Run: headless pygame with SDL's dummy video driver; simulated clock (each Clock.tick advances the game by its frame time, no real sleeping); random seed 0; keys injected as events and as key.get_pressed() state; mouse plan: one left click at the window centre at the start of phase 2, then a move to the lower-right quarter at the start of phase 3.
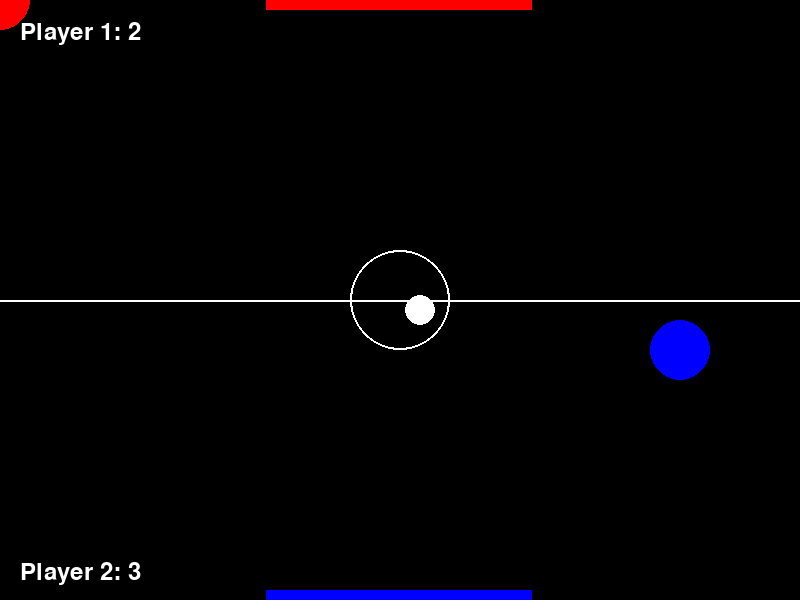
Frame 1 of 4 · flips 1–60 · no input
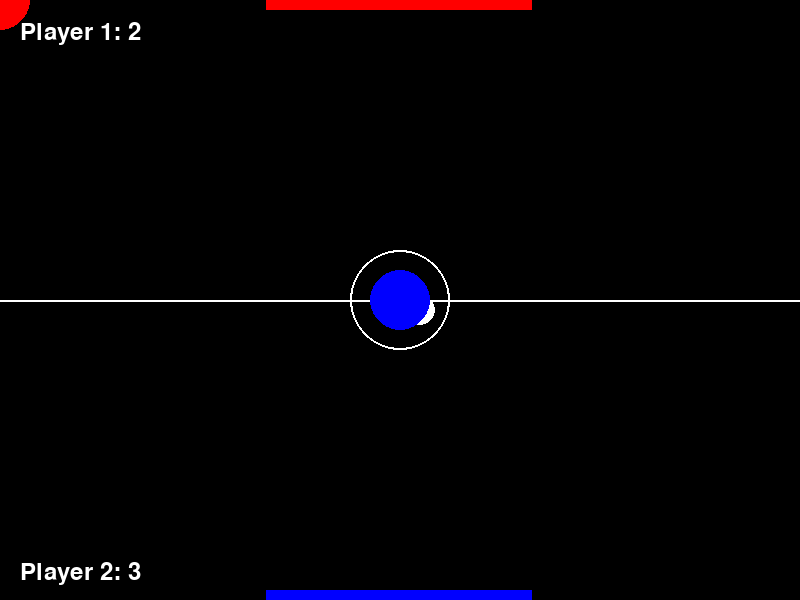
Frame 2 of 4 · flips 61–180 · clicked the window centre · tapped SPACE, RETURN · held RIGHT (→), D
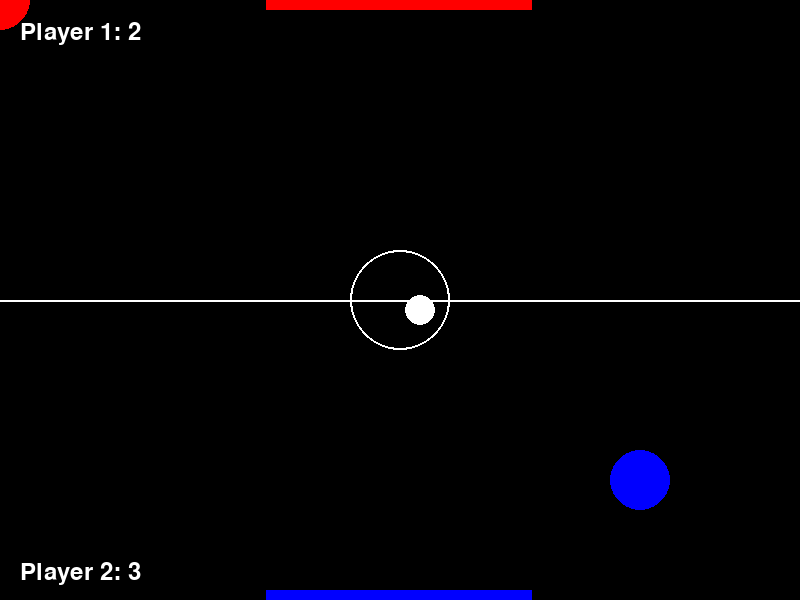
Frame 3 of 4 · flips 181–300 · moved the mouse to the lower-right quarter · held DOWN (↓), S
Frame 4 of 4 · flips 301–420 · held LEFT (←), A, UP (↑), W · screen unchanged from frame 3, image omitted

The pygame program that drew these frames:

import pygame
import sys

# Initialize Pygame
pygame.init()

# Screen Dimensions
WIDTH = 800
HEIGHT = 600
screen = pygame.display.set_mode((WIDTH, HEIGHT))
pygame.display.set_caption("Air Hockey Game")

# Colors
WHITE = (255, 255, 255)
BLACK = (0, 0, 0)
RED = (255, 0, 0)
BLUE = (0, 0, 255)

# Game Elements
clock = pygame.time.Clock()
font = pygame.font.Font(None, 36)

# Example game state data
example_game_state = {
    "puck": {
        "x": 420,
        "y": 310,
        "dx": 5,
        "dy": -5,
        "radius": 15
    },
    "players": {
        1: {"x": 120, "y": 250, "score": 2},
        2: {"x": 680, "y": 350, "score": 3}
    },
    "time": 45.6,
    "game_over": False
}

class Puck:
    def __init__(self, x, y, radius):
        self.x = x
        self.y = y
        self.radius = radius
    
    def draw(self):
        pygame.draw.circle(screen, WHITE, (int(self.x), int(self.y)), self.radius)

class Handie:
    def __init__(self, x, y, color):
        self.x = x
        self.y = y
        self.radius = 30
        self.color = color
    
    def draw(self):
        pygame.draw.circle(screen, self.color, (int(self.x), int(self.y)), self.radius)
    
    def move(self, new_x, new_y):
        self.x = new_x
        self.y = new_y
        print(f"{self.color} player moved to ({self.x}, {self.y})")

# Initialize game objects
puck = Puck(example_game_state["puck"]["x"], example_game_state["puck"]["y"], example_game_state["puck"]["radius"])
player1 = Handie(example_game_state["players"][1]["x"], example_game_state["players"][1]["y"], RED)
player2 = Handie(example_game_state["players"][2]["x"], example_game_state["players"][2]["y"], BLUE)

def draw():
    screen.fill(BLACK)
    pygame.draw.line(screen, WHITE, (0, HEIGHT // 2), (WIDTH, HEIGHT // 2), 2)
    pygame.draw.circle(screen, WHITE, (WIDTH // 2, HEIGHT // 2), 50, 2)
    pygame.draw.rect(screen, RED, (WIDTH // 3, 0, WIDTH // 3, 10))
    pygame.draw.rect(screen, BLUE, (WIDTH // 3, HEIGHT - 10, WIDTH // 3, 10))
    
    puck.draw()
    player1.draw()
    player2.draw()
    
    player1_text = font.render(f"Player 1: {example_game_state['players'][1]['score']}", True, WHITE)
    player2_text = font.render(f"Player 2: {example_game_state['players'][2]['score']}", True, WHITE)
    screen.blit(player1_text, (20, 20))
    screen.blit(player2_text, (20, HEIGHT - 40))

running = True
while running:
    for event in pygame.event.get():
        if event.type == pygame.QUIT:
            running = False
    
    mouse_x, mouse_y = pygame.mouse.get_pos()
    if mouse_y < HEIGHT // 2:
        player1.move(mouse_x, mouse_y)
    else:
        player2.move(mouse_x, mouse_y)
    
    draw()
    pygame.display.flip()
    clock.tick(60)

pygame.quit()
sys.exit()
